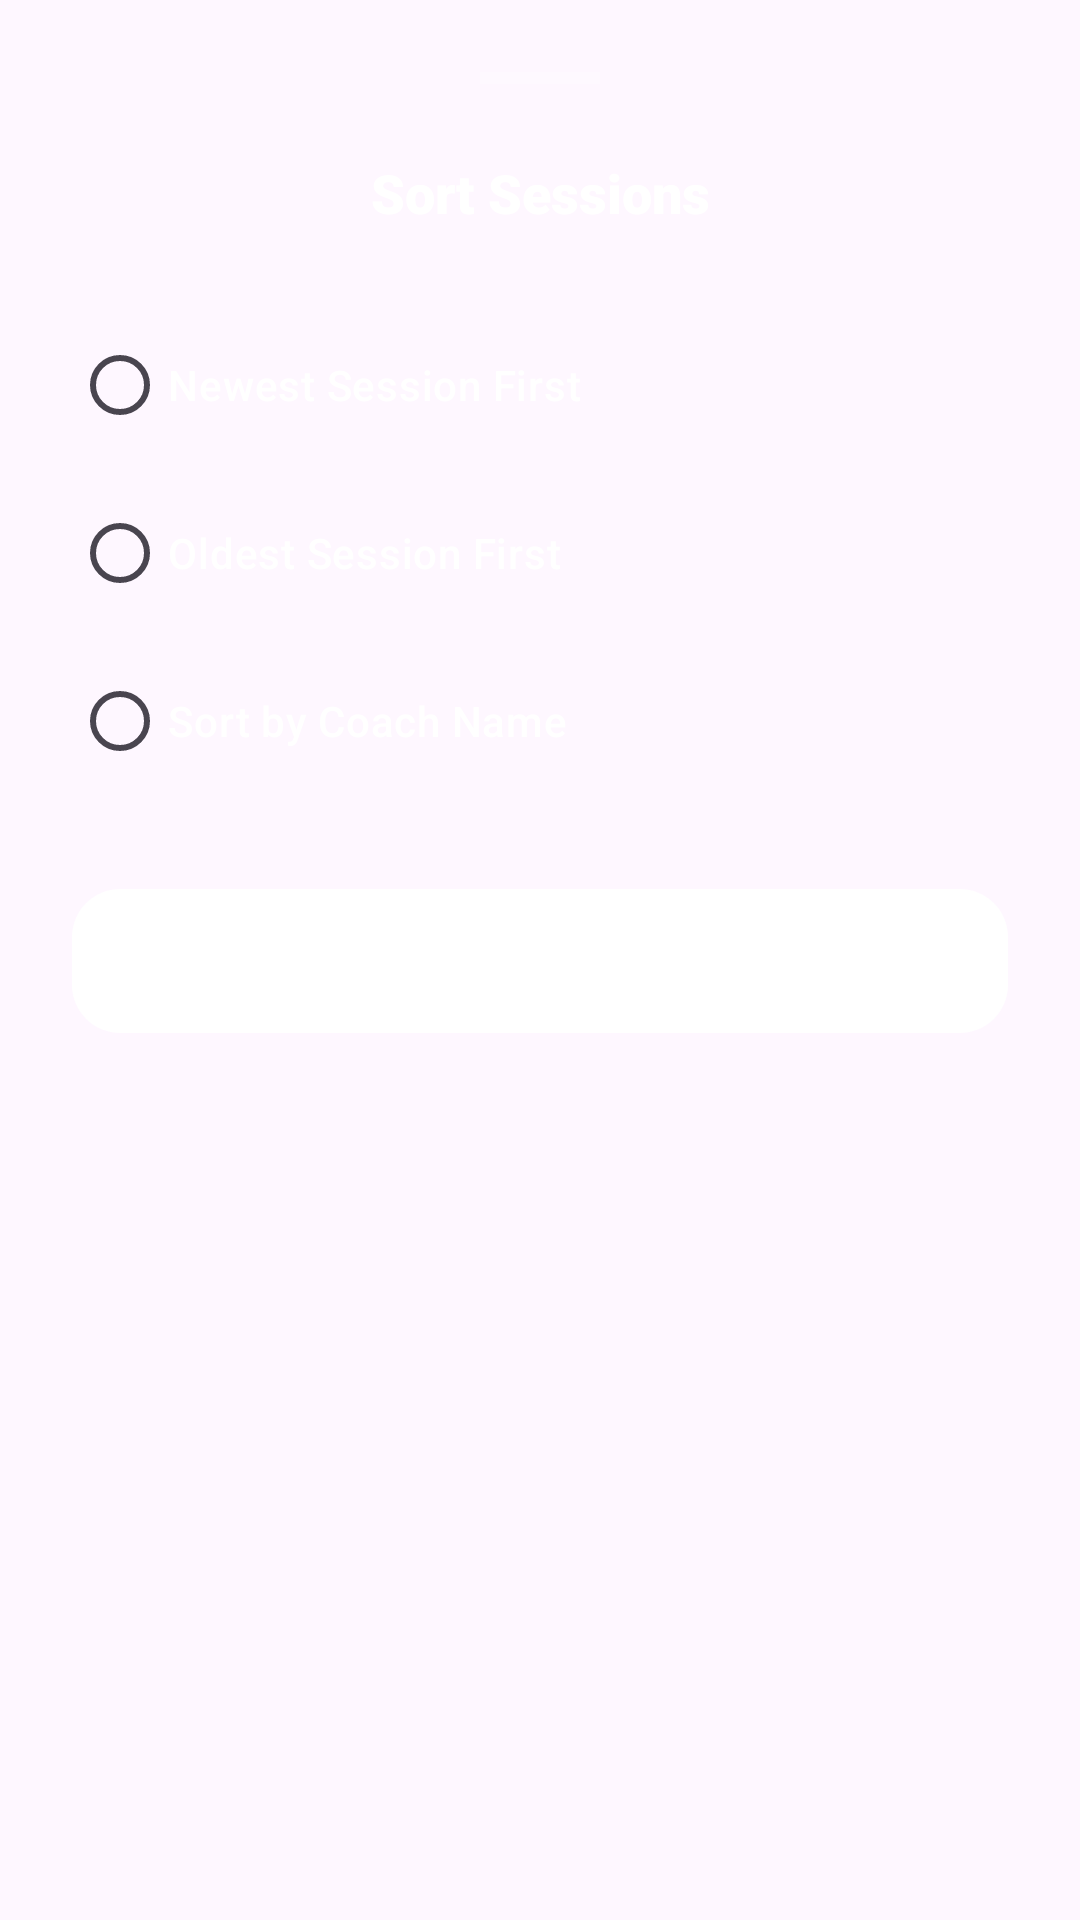

The Android layout XML behind this screen, and the referenced resources:
<!-- AndroidManifest.xml: application theme Theme.HorizonSystems -->
<!-- res/layout/sheet_booking_sort.xml -->
<?xml version="1.0" encoding="utf-8"?>
<LinearLayout xmlns:android="http://schemas.android.com/apk/res/android"
    xmlns:app="http://schemas.android.com/apk/res-auto"
    android:id="@+id/rootSortContainer"
    android:layout_width="match_parent"
    android:layout_height="wrap_content"
    android:orientation="vertical"
    android:padding="24dp">

    <View
        android:layout_width="40dp"
        android:layout_height="4dp"
        android:layout_gravity="center"
        android:layout_marginBottom="24dp"
        android:background="#33FFFFFF" />

    <TextView
        android:layout_width="match_parent"
        android:layout_height="wrap_content"
        android:text="Sort Sessions"
        android:textAlignment="center"
        android:textColor="@color/white"
        android:textSize="18sp"
        android:fontFamily="sans-serif-black"
        android:layout_marginBottom="24dp" />

    <RadioGroup
        android:id="@+id/rgSortBooking"
        android:layout_width="match_parent"
        android:layout_height="wrap_content"
        android:orientation="vertical">

        <RadioButton
            android:id="@+id/rbNewest"
            android:layout_width="match_parent"
            android:layout_height="56dp"
            android:text="Newest Session First"
            android:textColor="@color/white"
            android:buttonTint="@color/white"
            android:textSize="14sp"
            android:fontFamily="sans-serif-medium" />

        <RadioButton
            android:id="@+id/rbOldest"
            android:layout_width="match_parent"
            android:layout_height="56dp"
            android:text="Oldest Session First"
            android:textColor="@color/white"
            android:buttonTint="@color/white"
            android:textSize="14sp"
            android:fontFamily="sans-serif-medium" />

        <RadioButton
            android:id="@+id/rbCoach"
            android:layout_width="match_parent"
            android:layout_height="56dp"
            android:text="Sort by Coach Name"
            android:textColor="@color/white"
            android:buttonTint="@color/white"
            android:textSize="14sp"
            android:fontFamily="sans-serif-medium" />
    </RadioGroup>

    <com.google.android.material.button.MaterialButton
        android:id="@+id/btnApplySort"
        android:layout_width="match_parent"
        android:layout_height="56dp"
        android:layout_marginTop="24dp"
        android:text="Apply Sorting"
        android:textColor="@color/white"
        android:fontFamily="sans-serif-black"
        app:cornerRadius="16dp" />

</LinearLayout>
<!-- resources referenced by this layout -->
<resources>
  <color name="white">#FFFFFFFF</color>
  <style name="Theme.HorizonSystems" parent="Base.Theme.HorizonSystems">
          <item name="colorPrimary">@color/nav_active_color</item>
          <item name="colorSecondary">@color/white</item>
          <item name="colorSecondaryContainer">@android:color/transparent</item>
          <item name="colorOnPrimary">#FFFFFF</item>
          <item name="colorOnSecondary">#FFFFFF</item>
          
          
          <item name="colorAccent">@color/white</item>
          <item name="colorControlActivated">@color/white</item>
          <item name="android:textColorHighlight">#40FFFFFF</item>
      </style>
  <style name="Base.Theme.HorizonSystems" parent="Theme.Material3.DayNight.NoActionBar">
          
          
      </style>
  <color name="nav_active_color">#FFFFFF</color>
</resources>
